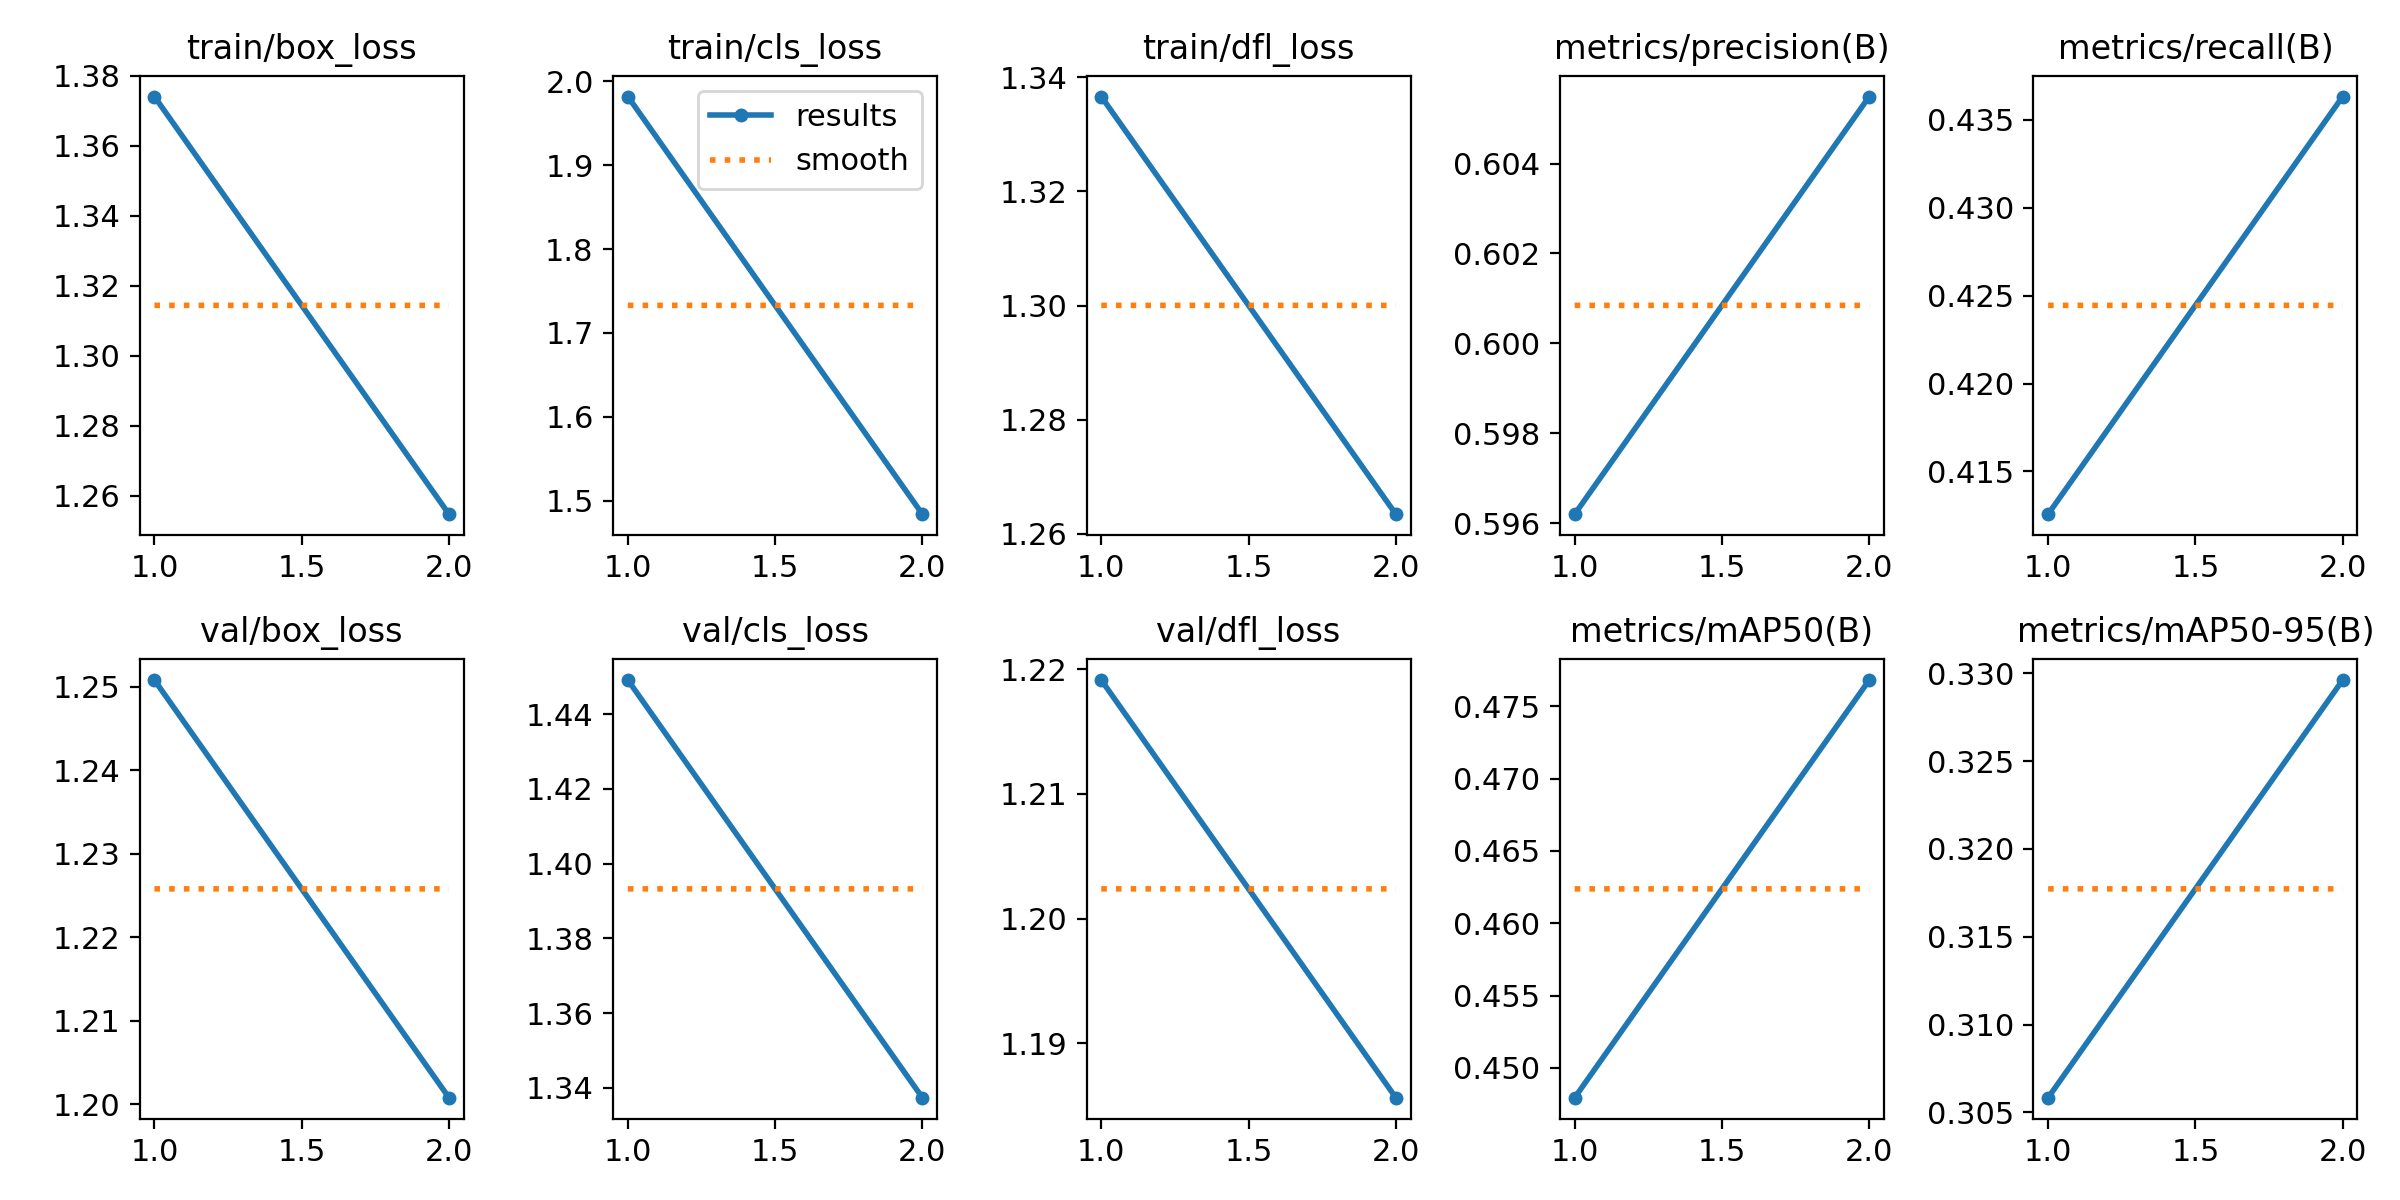

Source data for this figure (header and first rows):
epoch, time, train/box_loss, train/cls_loss, train/dfl_loss, metrics/precision(B), metrics/recall(B), metrics/mAP50(B), metrics/mAP50-95(B), val/box_loss, val/cls_loss, val/dfl_loss, lr/pg0, lr/pg1, lr/pg2
1, 186.4, 1.374, 1.982, 1.337, 0.5962, 0.4126, 0.4479, 0.3058, 1.251, 1.449, 1.219, 0.03504, 0.001662, 0.001662
2, 369.7, 1.255, 1.484, 1.263, 0.6055, 0.4363, 0.4768, 0.3296, 1.201, 1.337, 1.186, 0.01839, 0.001681, 0.001681
